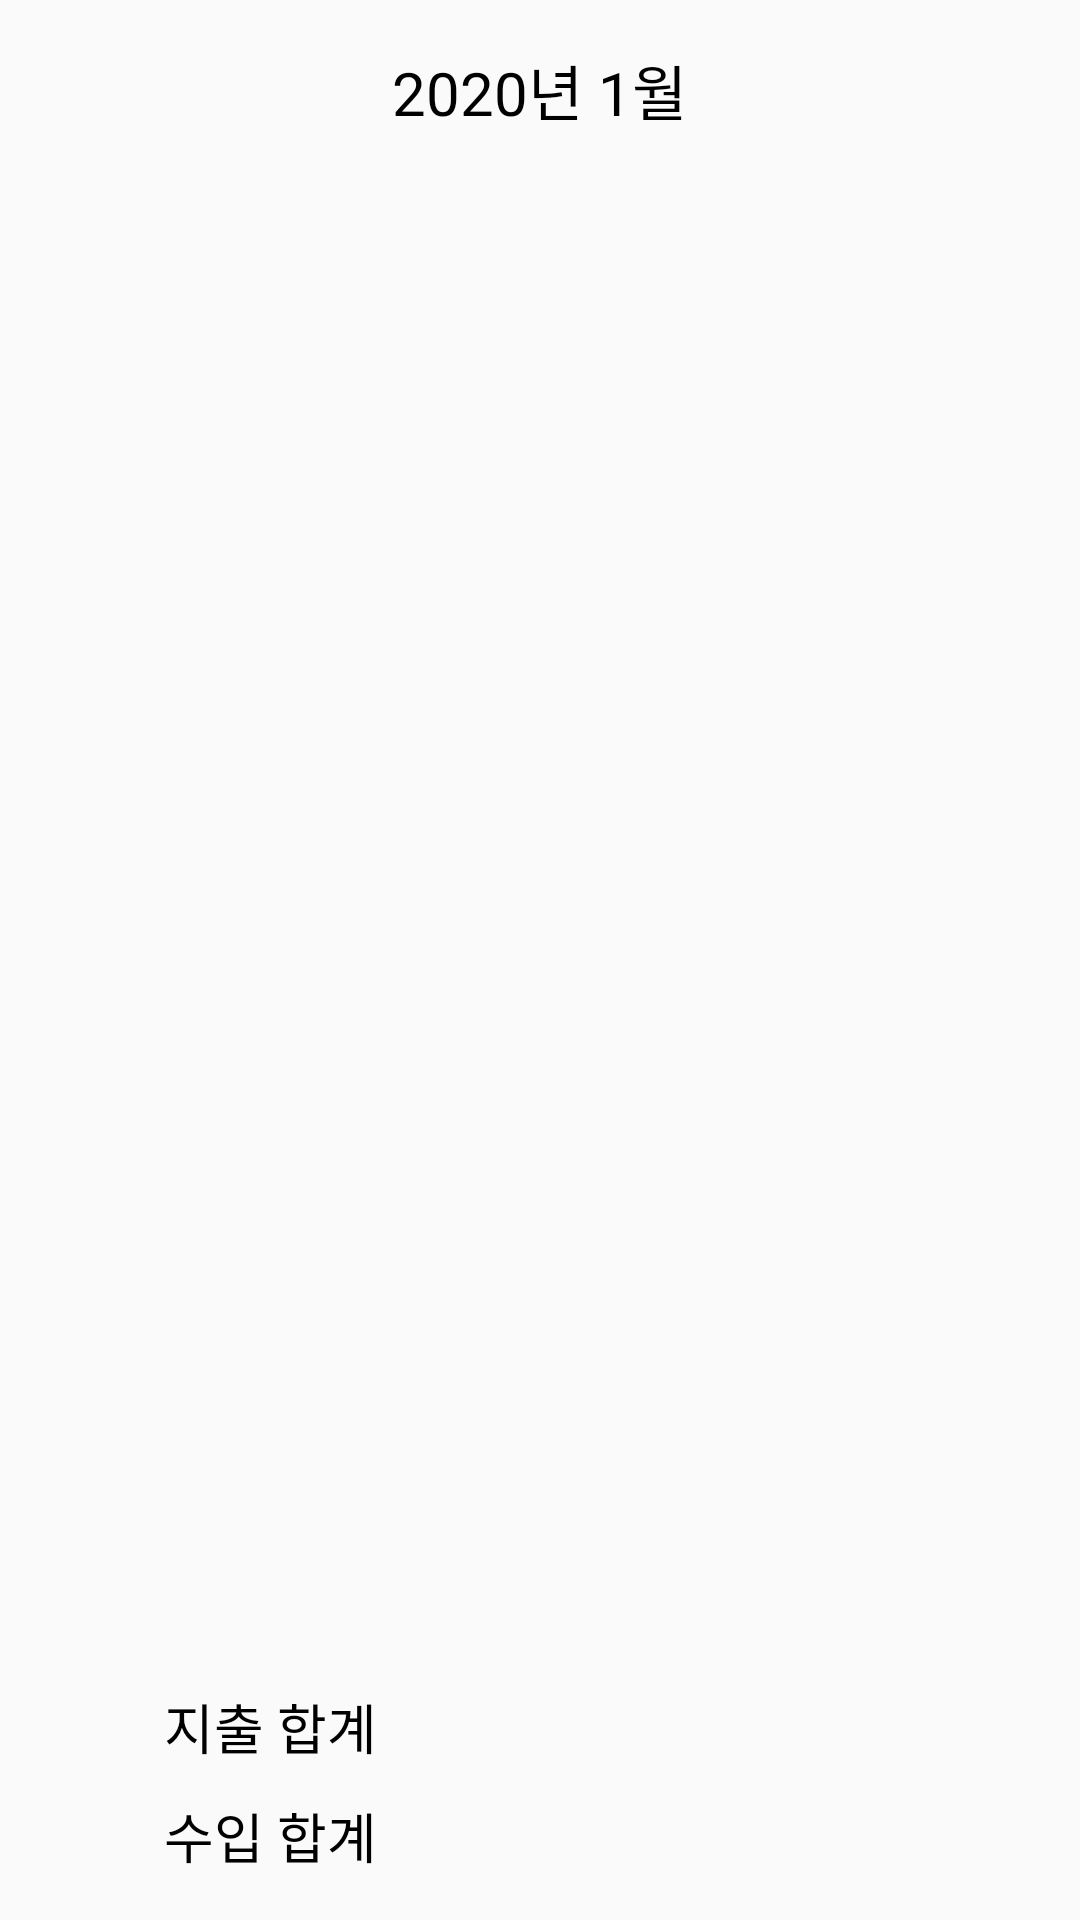

The Android layout XML behind this screen, and the referenced resources:
<!-- AndroidManifest.xml: application theme Theme.Mguard -->
<!-- res/layout/fragment_detail_list.xml -->
<?xml version="1.0" encoding="utf-8"?>
<LinearLayout xmlns:android="http://schemas.android.com/apk/res/android"
    xmlns:app="http://schemas.android.com/apk/res-auto"
    xmlns:tools="http://schemas.android.com/tools"
    android:layout_width="match_parent"
    android:layout_height="match_parent"
    android:orientation="vertical"
    tools:context=".detaillist.DetailListFragment">

    <LinearLayout
        android:layout_width="match_parent"
        android:layout_height="60dp"
        android:gravity="top"
        android:padding="5dp"
        android:orientation="horizontal">
        <ImageView
            android:id="@+id/btnBeforeM"
            android:layout_width="40dp"
            android:layout_height="40dp"
            android:layout_gravity="center"
            android:src="@drawable/ic_arrow_left"
            android:layout_weight="1"/>
        <TextView
            android:id="@+id/tvMonth"
            android:layout_width="wrap_content"
            android:layout_height="wrap_content"
            android:textSize="20sp"
            android:gravity="center"
            android:layout_gravity="center"
            android:textColor="#000"
            android:layout_weight="1"
            android:text="2020년 1월"/>
        <ImageView
            android:id="@+id/btnNextM"
            android:layout_width="40dp"
            android:layout_height="40dp"
            android:layout_gravity="center"
            android:src="@drawable/ic_arrow_right"
            android:layout_weight="1"/>
    </LinearLayout>

    <TextView
        android:id="@+id/tvNoList"
        android:layout_width="match_parent"
        android:layout_height="wrap_content"
        android:layout_gravity="center"
        android:gravity="center"
        android:visibility="gone"
        android:layout_marginTop="20dp"
        android:textSize="25sp"
        android:text="목 록 없 음"/>

    <ListView
        android:id="@+id/detailList"
        android:layout_width="match_parent"
        android:layout_height="wrap_content"
        android:layout_weight="1"/>
    <LinearLayout
        android:layout_width="match_parent"
        android:layout_height="wrap_content"
        android:orientation="horizontal"
        android:layout_marginBottom="10dp">
        <TextView
            android:layout_width="0dp"
            android:layout_height="wrap_content"
            android:text="지출 합계"
            android:textColor="@color/black"
            android:layout_weight="1"
            android:textSize="18sp"
            android:gravity="center"/>
        <TextView
            android:id="@+id/tvDSumExport"
            android:layout_width="0dp"
            android:layout_height="wrap_content"
            android:textColor="#ff0000"
            android:layout_weight="1"
            android:textSize="18sp"
            android:gravity="center"/>
    </LinearLayout>
    <LinearLayout
        android:layout_width="match_parent"
        android:layout_height="wrap_content"
        android:orientation="horizontal"
        android:layout_marginBottom="15dp">
        <TextView
            android:layout_width="0dp"
            android:layout_height="wrap_content"
            android:text="수입 합계"
            android:textColor="@color/black"
            android:layout_weight="1"
            android:textSize="18sp"
            android:gravity="center"/>
        <TextView
            android:id="@+id/tvDSumIncome"
            android:layout_width="0dp"
            android:layout_height="wrap_content"
            android:textColor="#0000ff"
            android:layout_weight="1"
            android:textSize="18sp"
            android:gravity="center"/>
    </LinearLayout>

</LinearLayout>
<!-- resources referenced by this layout -->
<resources>
  <style name="Theme.Mguard" parent="Theme.AppCompat.Light.DarkActionBar">
  
          
          <item name="colorPrimary">#6799FF</item>
          <item name="colorPrimaryVariant">#002D93</item>
          <item name="colorOnPrimary">@color/white</item>
          
          <item name="colorSecondary">@color/teal_200</item>
          <item name="colorSecondaryVariant">@color/teal_700</item>
          <item name="colorOnSecondary">@color/black</item>
          
          <item name="android:statusBarColor" tools:targetApi="l">?attr/colorPrimaryVariant</item>
          
  
      </style>
  <!-- not gathered from this repository: default colours our renderer supplied (Android Studio template values) -->
  <color name="teal_200">#FF03DAC5</color>
  <color name="teal_700">#FF018786</color>
  <color name="black">#FF000000</color>
  <color name="white">#FFFFFFFF</color>
</resources>
